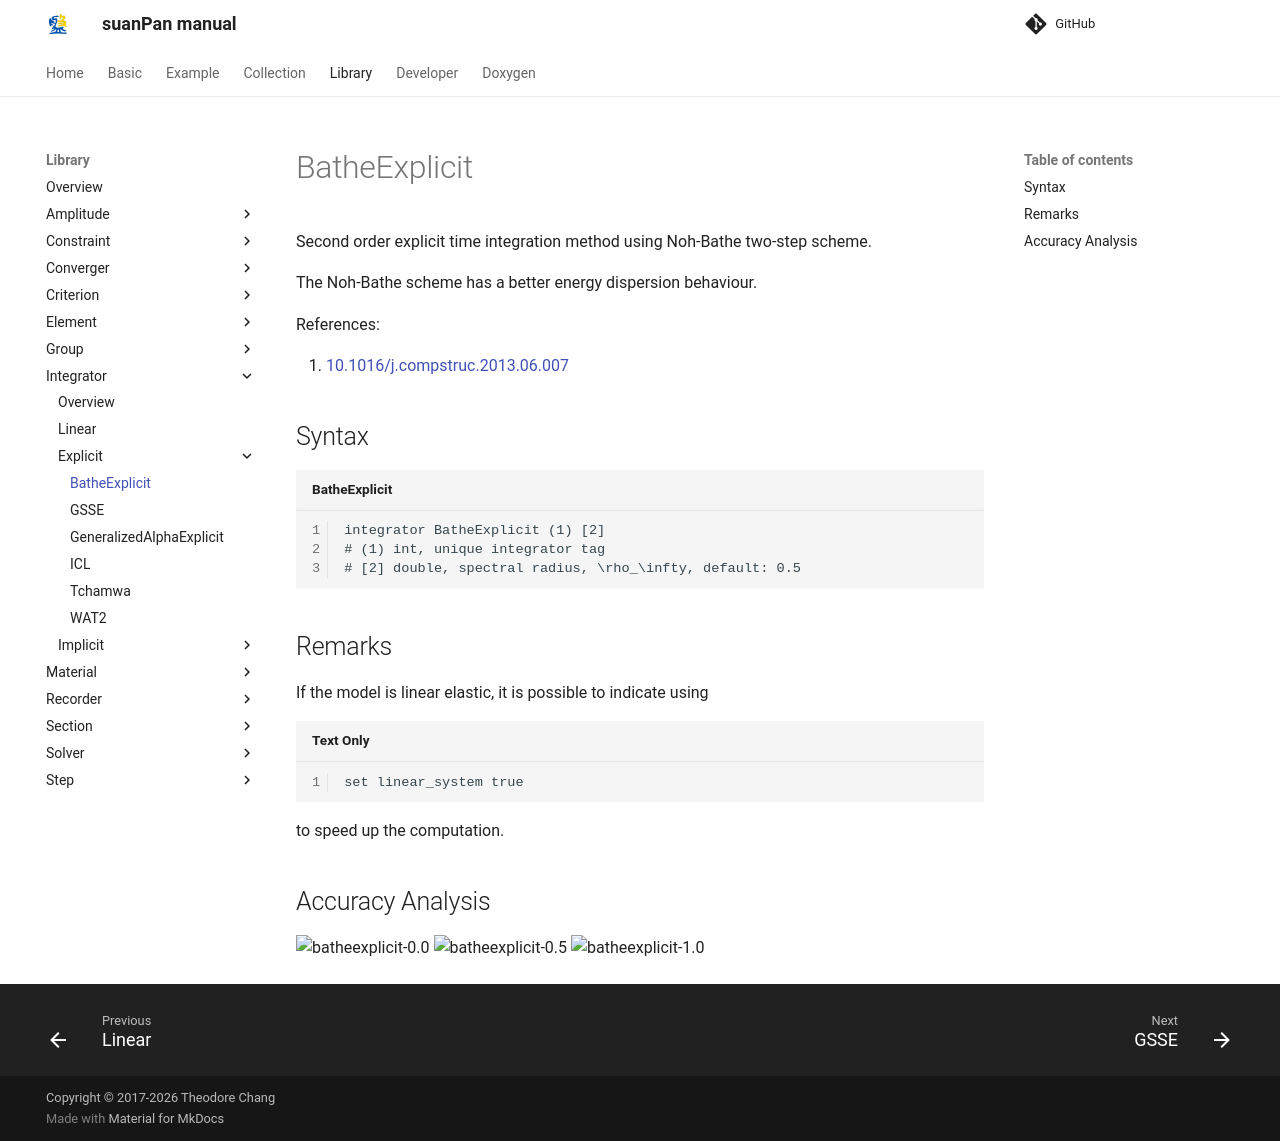

repository: TLCFEM/suanPan-manual · page: 4.4/Library/Integrator/Explicit/BatheExplicit/index.html · generator: mkdocs

# BatheExplicit

Second order explicit time integration method using Noh-Bathe two-step scheme.

The Noh-Bathe scheme has a better energy dispersion behaviour.

References:

1. [10.1016/j.compstruc.2013.06.007](https://doi.org/10.1016/j.compstruc.2013.06.007)

## Syntax

```text title="BatheExplicit"
integrator BatheExplicit (1) [2]
# (1) int, unique integrator tag
# [2] double, spectral radius, \rho_\infty, default: 0.5
```

## Remarks

If the model is linear elastic, it is possible to indicate using

```text
set linear_system true
```

to speed up the computation.

## Accuracy Analysis

![batheexplicit-0.0](batheexplicit-0.0.svg)
![batheexplicit-0.5](batheexplicit-0.5.svg)
![batheexplicit-1.0](batheexplicit-1.0.svg)
